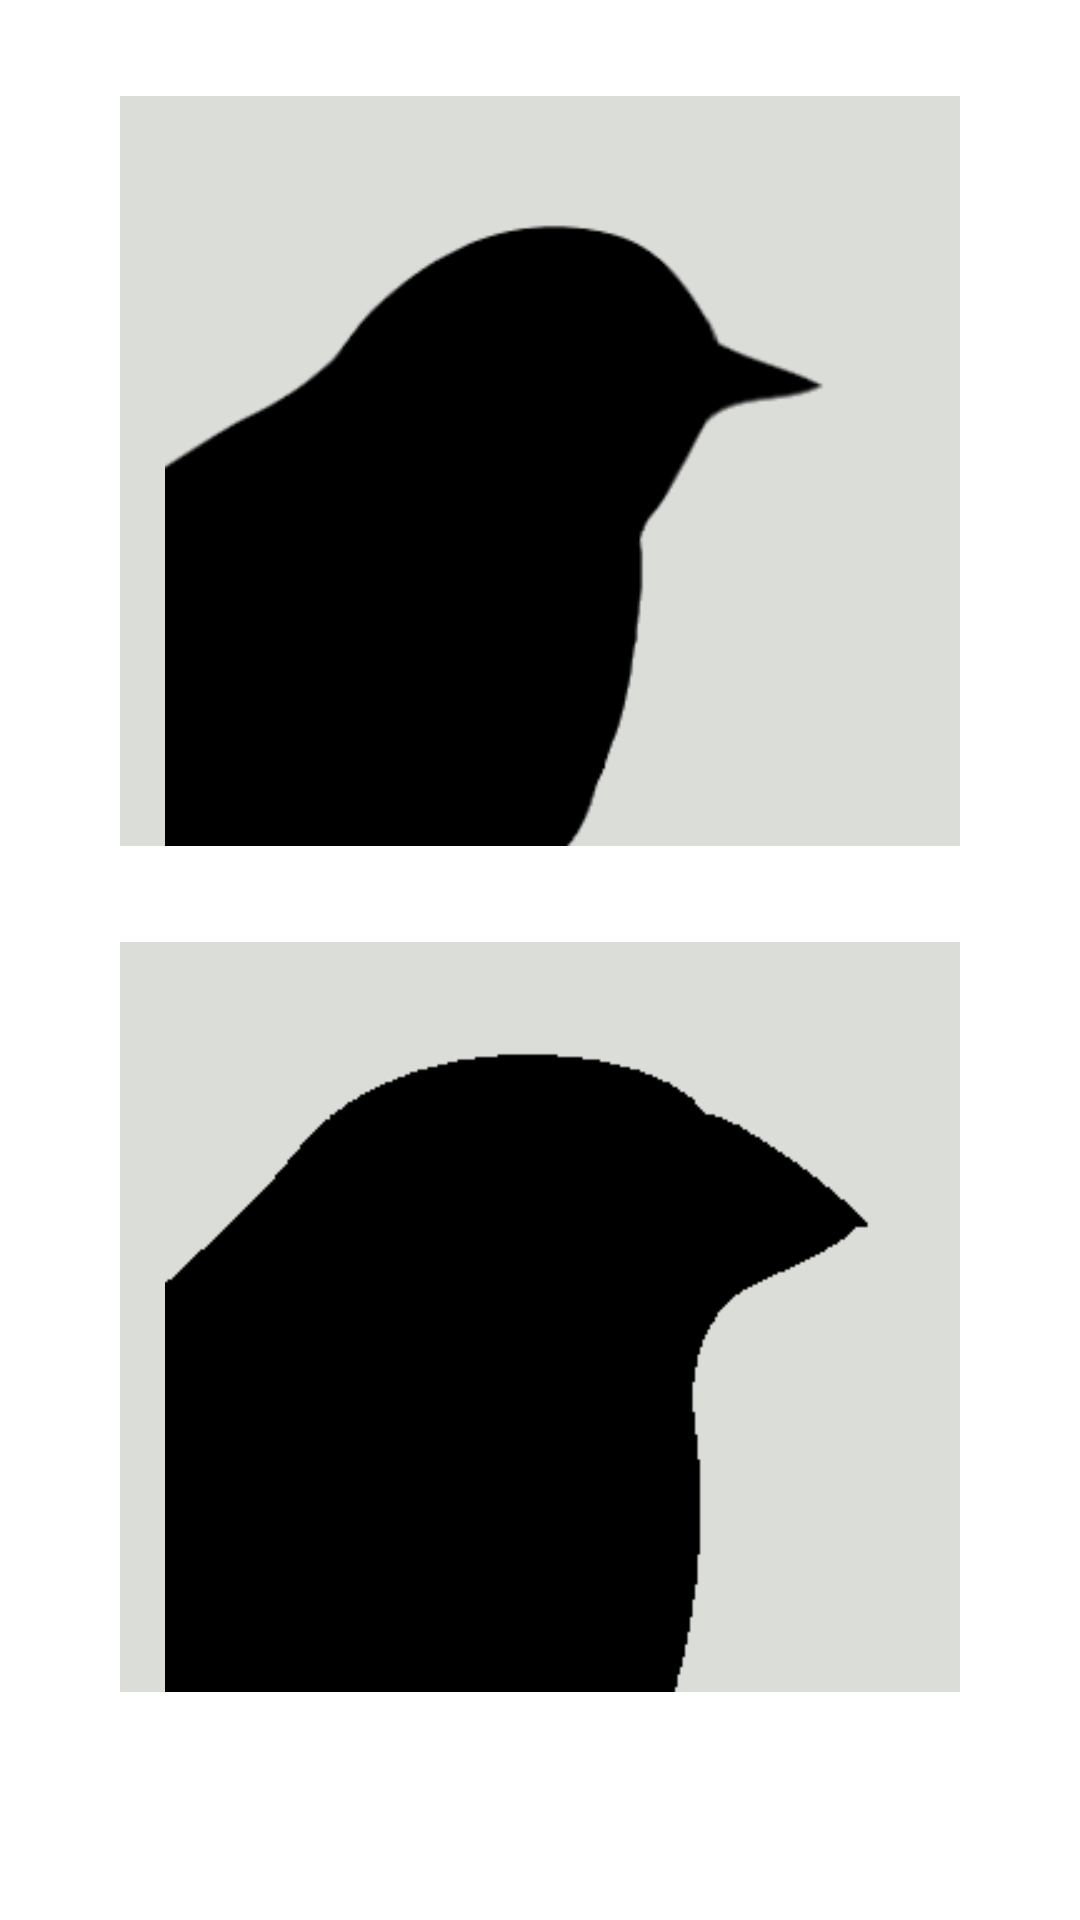

Write the Android layout XML for this screen, with the resource values it uses.
<!-- AndroidManifest.xml: application theme Theme.birdID -->
<!-- res/layout/activity_choose_beak.xml -->
<?xml version="1.0" encoding="utf-8"?>
<androidx.constraintlayout.widget.ConstraintLayout xmlns:android="http://schemas.android.com/apk/res/android"
    xmlns:app="http://schemas.android.com/apk/res-auto"
    xmlns:tools="http://schemas.android.com/tools"
    android:layout_width="match_parent"
    android:layout_height="match_parent"
    tools:context=".ChooseBeakActivity">

    <ImageButton
        android:id="@+id/imageButton"
        android:layout_width="280dp"
        android:layout_height="250dp"
        android:layout_marginTop="32dp"
        android:background="@color/timberwolf"
        android:onClick="selectPointedBeak"
        android:scaleType="fitCenter"
        android:contentDescription="@string/pointed_beak_button_description"
        app:layout_constraintEnd_toEndOf="parent"
        app:layout_constraintStart_toStartOf="parent"
        app:layout_constraintTop_toTopOf="parent"
        app:srcCompat="@drawable/button_silhouette_pointed_beak" />

    <ImageButton
        android:id="@+id/imageButton2"
        android:layout_width="280dp"
        android:layout_height="250dp"
        android:layout_marginTop="32dp"
        android:background="@color/timberwolf"
        android:onClick="selectWideBeak"
        android:scaleType="fitCenter"
        android:contentDescription="@string/wide_beak_button_description"
        app:layout_constraintEnd_toEndOf="parent"
        app:layout_constraintStart_toStartOf="parent"
        app:layout_constraintTop_toBottomOf="@+id/imageButton"
        app:srcCompat="@drawable/button_silhouette_wide_beak" />
</androidx.constraintlayout.widget.ConstraintLayout>
<!-- resources referenced by this layout -->
<resources>
  <color name="timberwolf">#FFDADDD8</color>
  <!-- drawable button_silhouette_pointed_beak: png bitmap (drawable, 13976 bytes) -->
  <!-- drawable button_silhouette_wide_beak: png bitmap (drawable, 9001 bytes) -->
  <string name="pointed_beak_button_description">Pointed beak button</string>
  <string name="wide_beak_button_description">Wide beak button</string>
  <style name="Theme.birdID" parent="Theme.MaterialComponents.DayNight.DarkActionBar">
          
          <item name="colorPrimary">@color/purple_500</item>
          <item name="colorPrimaryVariant">@color/purple_700</item>
          <item name="colorOnPrimary">@color/white</item>
          
          <item name="colorSecondary">@color/teal_200</item>
          <item name="colorSecondaryVariant">@color/teal_700</item>
          <item name="colorOnSecondary">@color/black</item>
          
          <item name="android:statusBarColor" tools:targetApi="l">?attr/colorPrimaryVariant</item>
          
      </style>
  <color name="purple_500">#FF6200EE</color>
  <color name="purple_700">#FF3700B3</color>
  <color name="white">#FFFFFFFF</color>
  <color name="teal_200">#FF03DAC5</color>
  <color name="teal_700">#FF018786</color>
  <color name="black">#FF000000</color>
</resources>
